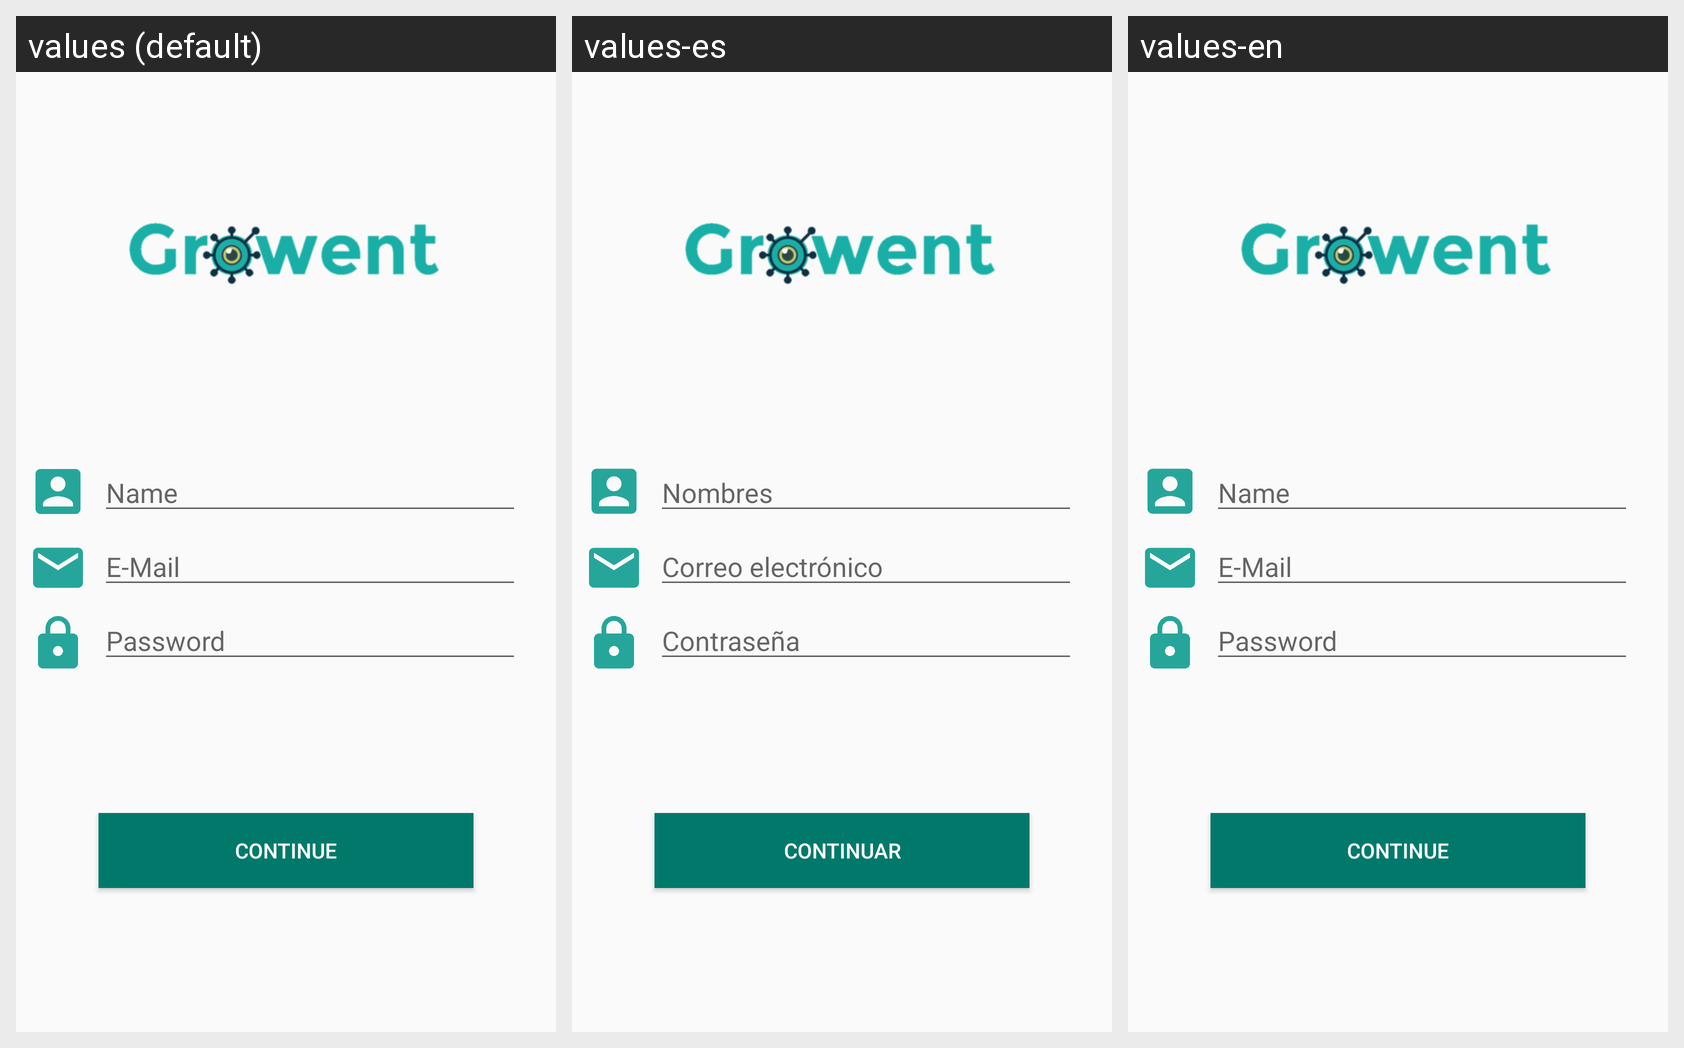

The same Android screen rendered under several of its app's locales, left to right. List the strings drawn on it with the default value and each locale's translation.
Android screen res/layout/activity_sign_up.xml rendered under 3 locales, left to right: values (default), values-es, values-en. Device: Nexus 5 (rendered at 1080×1920; each locale shown at half size, 540×960, under a caption strip naming it); theme AppTheme.
Strings drawn on this screen, with the default value and each locale's value (text and hints the layout hard-codes, and strings that could not be matched under every locale, appear in the picture but are not listed):

name_text
  values: Name
  values-es: Nombres
  values-en: Name

e_mail
  values: E-Mail
  values-es: Correo electrónico
  values-en: E-Mail

password
  values: Password
  values-es: Contraseña
  values-en: Password

text_continue
  values: CONTINUE
  values-es: Continuar
  values-en: CONTINUE
